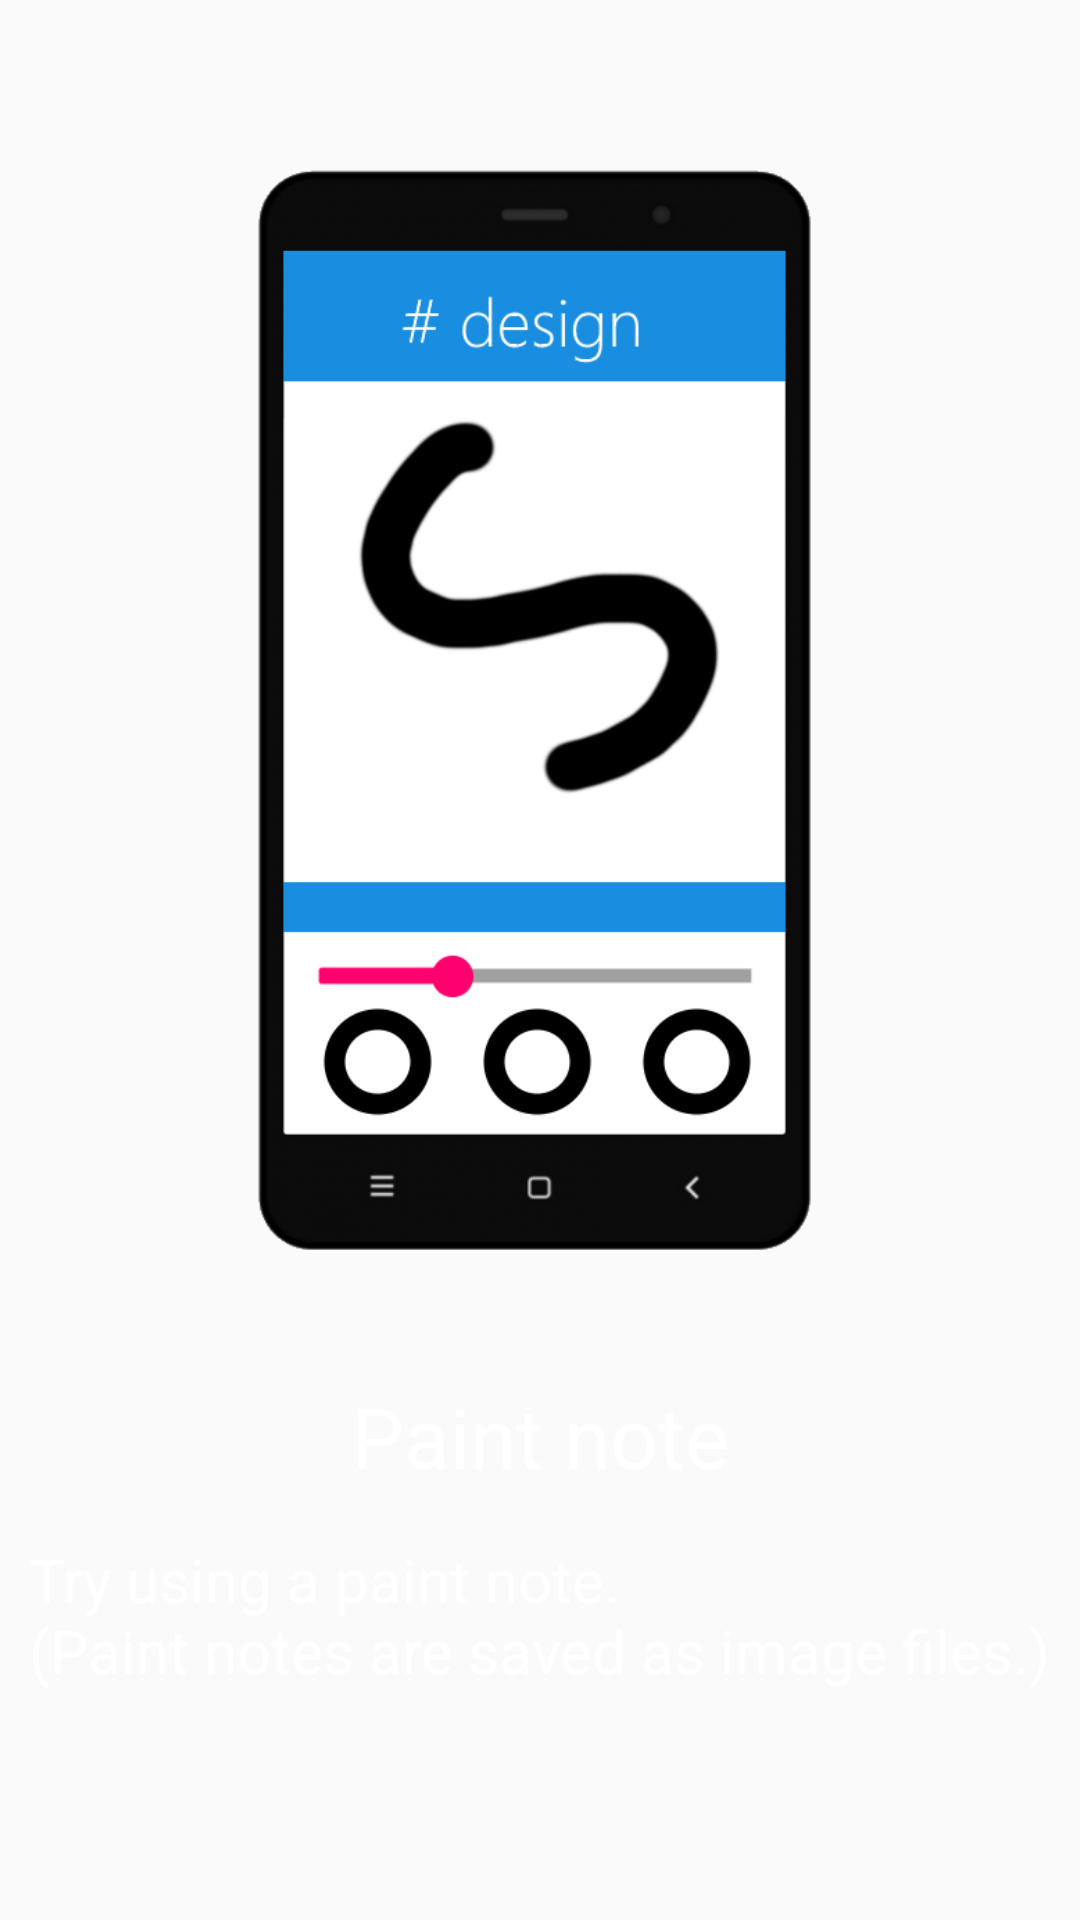

Write the Android layout XML for this screen, with the resource values it uses.
<!-- AndroidManifest.xml: application theme AppTheme -->
<!-- res/layout/tutorial_page_04.xml -->
<?xml version="1.0" encoding="utf-8"?>
<androidx.constraintlayout.widget.ConstraintLayout
    xmlns:android="http://schemas.android.com/apk/res/android"
    xmlns:app="http://schemas.android.com/apk/res-auto"
    xmlns:tools="http://schemas.android.com/tools"
    android:layout_width="match_parent"
    android:layout_height="match_parent">

    <ImageView
        android:id="@+id/tutorial_page4_image"
        android:layout_width="250dp"
        android:layout_height="400dp"
        android:layout_marginEnd="8dp"
        android:layout_marginLeft="8dp"
        android:layout_marginRight="8dp"
        android:layout_marginStart="8dp"
        android:layout_marginTop="36dp"
        android:contentDescription="@null"
        app:layout_constraintEnd_toEndOf="parent"
        app:layout_constraintStart_toStartOf="parent"
        app:layout_constraintTop_toTopOf="parent"
        app:srcCompat="@drawable/tutorial4" />

    <TextView
        android:id="@+id/tutorial_page4_title"
        android:layout_width="wrap_content"
        android:layout_height="wrap_content"
        android:layout_marginEnd="8dp"
        android:layout_marginLeft="8dp"
        android:layout_marginRight="8dp"
        android:layout_marginStart="8dp"
        android:layout_marginTop="24dp"
        android:text="@string/tutorial_page4_title"
        android:textColor="@color/white"
        android:textSize="@dimen/tutorial_page_title"
        app:layout_constraintEnd_toEndOf="parent"
        app:layout_constraintStart_toStartOf="parent"
        app:layout_constraintTop_toBottomOf="@+id/tutorial_page4_image" />

    <TextView
        android:id="@+id/tutorial_page4_contents"
        android:layout_width="wrap_content"
        android:layout_height="wrap_content"
        android:layout_marginBottom="6dp"
        android:layout_marginEnd="8dp"
        android:layout_marginLeft="8dp"
        android:layout_marginRight="8dp"
        android:layout_marginStart="8dp"
        android:layout_marginTop="8dp"
        android:text="@string/tutorial_page4_contents"
        android:textColor="@color/white"
        android:textSize="@dimen/tutorial_page_contents"
        app:layout_constraintBottom_toBottomOf="parent"
        app:layout_constraintEnd_toEndOf="parent"
        app:layout_constraintStart_toStartOf="parent"
        app:layout_constraintTop_toBottomOf="@+id/tutorial_page4_title"
        app:layout_constraintVertical_bias="0.100000024" />

</androidx.constraintlayout.widget.ConstraintLayout>
<!-- resources referenced by this layout -->
<resources>
  <color name="white">#ffffff</color>
  <dimen name="tutorial_page_contents">20sp</dimen>
  <dimen name="tutorial_page_title">28sp</dimen>
  <!-- drawable tutorial4: png bitmap (drawable, 54685 bytes) -->
  <string name="tutorial_page4_contents">Try using a paint note.\n(Paint notes are saved as image files.)</string>
  <string name="tutorial_page4_title">Paint note</string>
  <style name="AppTheme" parent="Theme.AppCompat.Light.DarkActionBar">
          
          <item name="colorPrimary">@color/defaultColorPrimary</item>
          <item name="colorPrimaryDark">@color/defaultColorPrimaryDark</item>
          <item name="colorAccent">@color/defaultColorAccent</item>
          <item name="android:windowContentOverlay">@null</item>
      </style>
  <color name="defaultColorPrimary">#3F51B5</color>
  <color name="defaultColorPrimaryDark">#303F9F</color>
  <color name="defaultColorAccent">#FF4081</color>
</resources>
